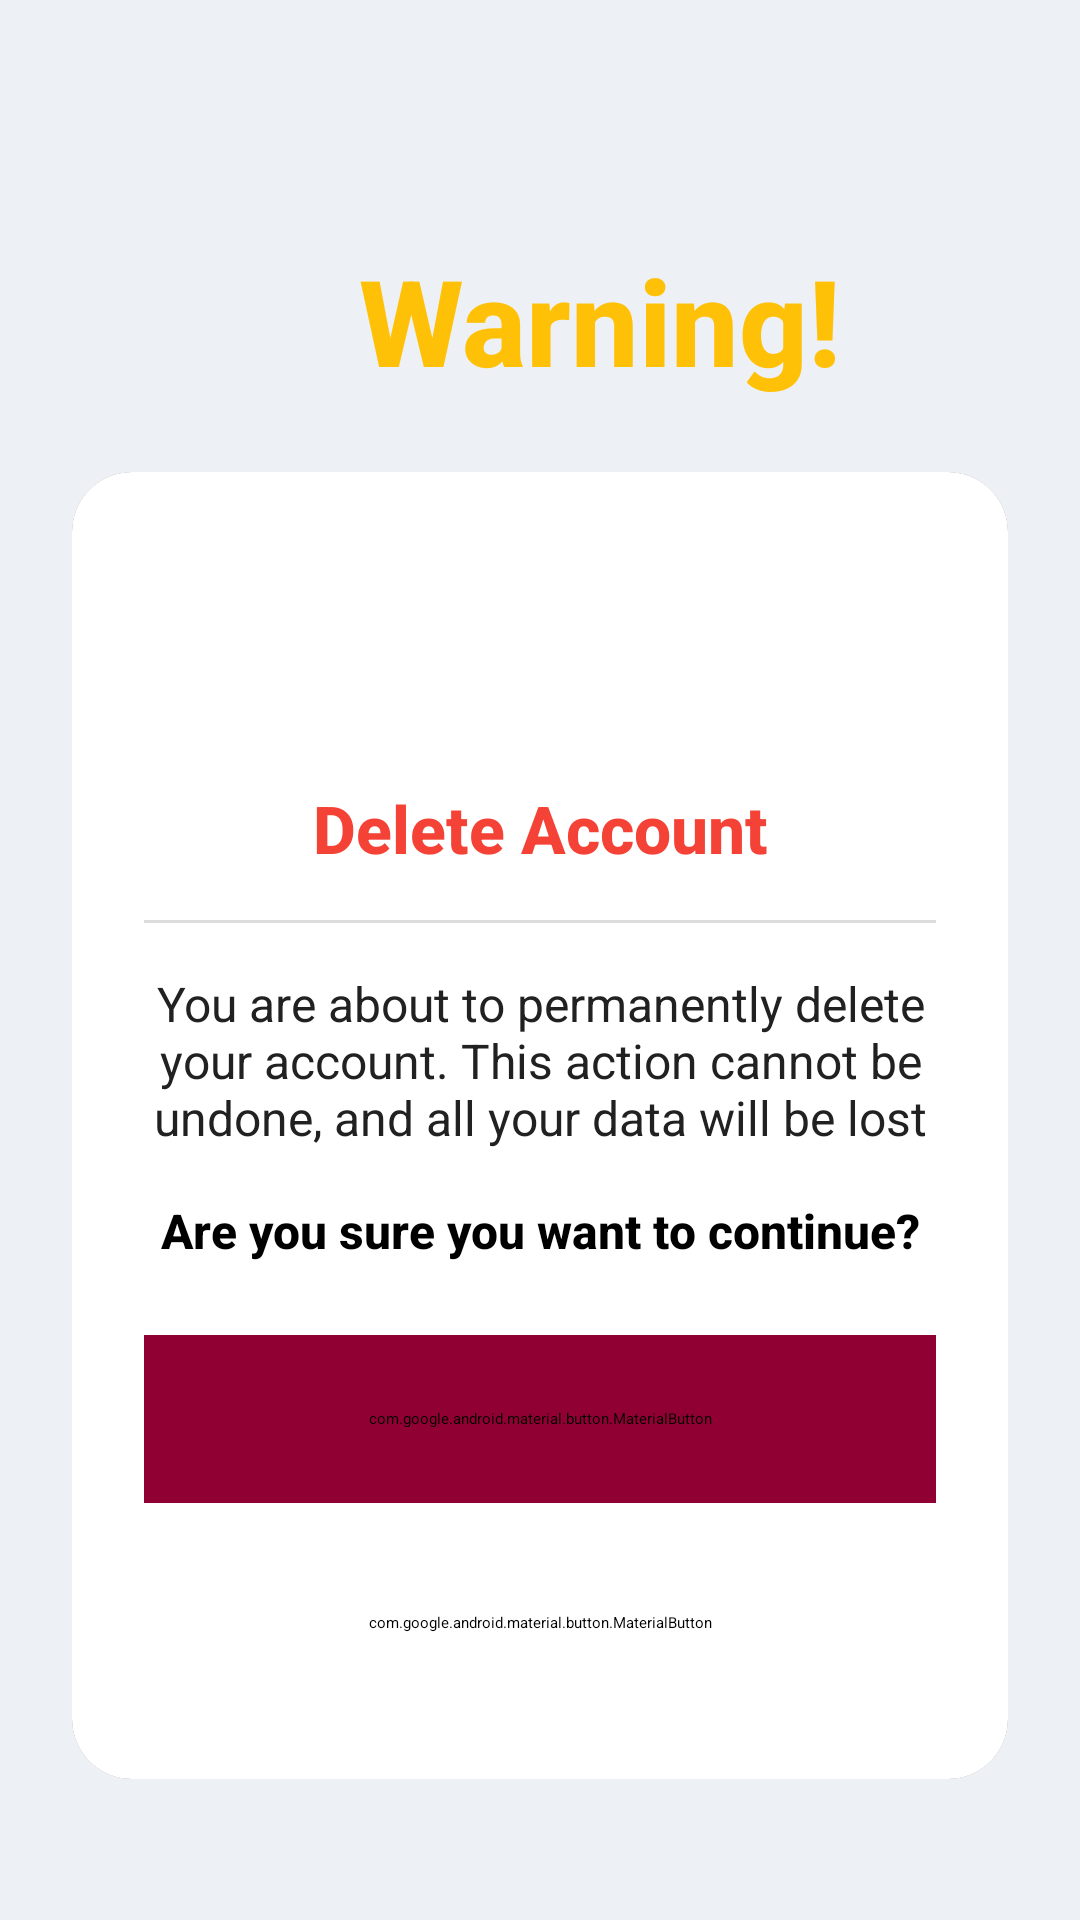

Produce the Android XML layout that renders to this screen, including the resource entries it uses.
<!-- AndroidManifest.xml: application theme Theme.SkillSwap -->
<!-- res/layout/activity_delete_account.xml -->
<?xml version="1.0" encoding="utf-8"?>
<androidx.constraintlayout.widget.ConstraintLayout
    xmlns:android="http://schemas.android.com/apk/res/android"
    xmlns:app="http://schemas.android.com/apk/res-auto"
    xmlns:tools="http://schemas.android.com/tools"
    android:layout_width="match_parent"
    android:layout_height="match_parent"
    android:background="@color/light_gray_blue"
    tools:context=".DeleteAccountActivity">

    <androidx.constraintlayout.widget.ConstraintLayout
        android:id="@+id/warning_section"
        android:layout_width="wrap_content"
        android:layout_height="wrap_content"
        android:layout_marginBottom="16dp"
        app:layout_constraintTop_toTopOf="parent"
        app:layout_constraintBottom_toTopOf="@id/warning_card"
        app:layout_constraintStart_toStartOf="parent"
        app:layout_constraintEnd_toEndOf="parent">


        <ImageView
            android:id="@+id/warning_icon"
            android:layout_width="40dp"
            android:layout_height="40dp"
            android:layout_marginTop="80dp"
            android:layout_marginEnd="12dp"
            android:src="@drawable/warning_icon"
            app:tint="@color/warning_yellow"
            app:layout_constraintStart_toStartOf="parent"
            app:layout_constraintTop_toTopOf="parent"
            app:layout_constraintBottom_toBottomOf="parent" />

        <TextView
            android:id="@+id/warning_title"
            android:layout_width="wrap_content"
            android:layout_height="wrap_content"
            android:text="Warning!"
            android:textColor="@color/warning_yellow"
            android:textSize="40sp"
            android:textStyle="bold"
            android:fontFamily="sans-serif-medium"
            app:layout_constraintStart_toEndOf="@id/warning_icon"
            app:layout_constraintTop_toTopOf="@id/warning_icon"
            app:layout_constraintBottom_toBottomOf="@id/warning_icon" />
    </androidx.constraintlayout.widget.ConstraintLayout>

    <androidx.cardview.widget.CardView
        android:id="@+id/warning_card"
        android:layout_width="0dp"
        android:layout_height="wrap_content"
        android:layout_marginHorizontal="24dp"
        android:layout_marginTop="24dp"
        app:cardCornerRadius="20dp"
        app:cardElevation="10dp"
        app:layout_constraintTop_toBottomOf="@id/warning_section"
        app:layout_constraintStart_toStartOf="parent"
        app:layout_constraintEnd_toEndOf="parent">

        <androidx.constraintlayout.widget.ConstraintLayout
            android:layout_width="match_parent"
            android:layout_height="wrap_content"
            android:background="@color/white"
            android:padding="24dp">

            <ImageView
                android:id="@+id/delete_icon"
                android:layout_width="64dp"
                android:layout_height="64dp"
                android:src="@drawable/delete_account"
                app:layout_constraintTop_toTopOf="parent"
                app:layout_constraintStart_toStartOf="parent"
                app:layout_constraintEnd_toEndOf="parent" />

            <TextView
                android:id="@+id/title"
                android:layout_width="0dp"
                android:layout_height="wrap_content"
                android:layout_marginTop="16dp"
                android:text="Delete Account"
                android:textColor="@color/error_red"
                android:textSize="22sp"
                android:textStyle="bold"
                android:fontFamily="sans-serif-medium"
                android:textAlignment="center"
                app:layout_constraintTop_toBottomOf="@id/delete_icon"
                app:layout_constraintStart_toStartOf="parent"
                app:layout_constraintEnd_toEndOf="parent" />

            
            <View
                android:id="@+id/divider"
                android:layout_width="0dp"
                android:layout_height="1dp"
                android:layout_marginTop="16dp"
                android:background="#DDDDDD"
                app:layout_constraintTop_toBottomOf="@id/title"
                app:layout_constraintStart_toStartOf="parent"
                app:layout_constraintEnd_toEndOf="parent" />

            <TextView
                android:id="@+id/warning_msg"
                android:layout_width="0dp"
                android:layout_height="wrap_content"
                android:layout_marginTop="16dp"
                android:text="You are about to permanently delete your account. This action cannot be undone, and all your data will be lost"
                android:textAlignment="center"
                android:textColor="@color/text_primary"
                android:textSize="16sp"
                app:layout_constraintTop_toBottomOf="@id/divider"
                app:layout_constraintStart_toStartOf="parent"
                app:layout_constraintEnd_toEndOf="parent" />

            <TextView
                android:id="@+id/confirm_msg"
                android:layout_width="0dp"
                android:layout_height="wrap_content"
                android:layout_marginTop="16dp"
                android:text="Are you sure you want to continue?"
                android:textColor="@color/black"
                android:textSize="16sp"
                android:textStyle="bold"
                android:fontFamily="sans-serif-medium"
                android:textAlignment="center"
                app:layout_constraintTop_toBottomOf="@id/warning_msg"
                app:layout_constraintStart_toStartOf="parent"
                app:layout_constraintEnd_toEndOf="parent" />

            <com.google.android.material.button.MaterialButton
                android:id="@+id/deleteAccount2"
                android:layout_width="0dp"
                android:layout_height="56dp"
                android:layout_marginTop="24dp"
                android:backgroundTint="@color/red"
                android:text="Yes, Delete My Account"
                android:textColor="@color/white"
                android:textSize="16sp"
                android:textAllCaps="false"
                android:fontFamily="sans-serif-medium"
                app:cornerRadius="12dp"
                app:iconPadding="8dp"
                app:iconTint="@color/white"
                app:layout_constraintTop_toBottomOf="@id/confirm_msg"
                app:layout_constraintStart_toStartOf="parent"
                app:layout_constraintEnd_toEndOf="parent" />

            <com.google.android.material.button.MaterialButton
                android:id="@+id/goback"
                style="@style/Widget.MaterialComponents.Button.OutlinedButton"
                android:layout_width="0dp"
                android:layout_height="56dp"
                android:layout_marginTop="12dp"
                android:backgroundTint="@color/white"
                android:text="Cancel"
                android:textColor="@color/black"
                android:textSize="16sp"
                android:textAllCaps="false"
                android:fontFamily="sans-serif-medium"
                app:cornerRadius="12dp"
                app:strokeColor="@color/text_secondary"
                app:strokeWidth="1dp"
                app:layout_constraintTop_toBottomOf="@id/deleteAccount2"
                app:layout_constraintBottom_toBottomOf="parent"
                app:layout_constraintStart_toStartOf="parent"
                app:layout_constraintEnd_toEndOf="parent" />

        </androidx.constraintlayout.widget.ConstraintLayout>
    </androidx.cardview.widget.CardView>

</androidx.constraintlayout.widget.ConstraintLayout>
<!-- resources referenced by this layout -->
<resources>
  <color name="black">#FF000000</color>
  <color name="error_red">#F44336</color>
  <color name="light_gray_blue">#EDF1F5</color>
  <color name="red">#910032</color>
  <color name="text_primary">#212121</color>
  <color name="text_secondary">#757575</color>
  <color name="warning_yellow">#FFC107</color>
  <color name="white">#FFFFFFFF</color>
</resources>
